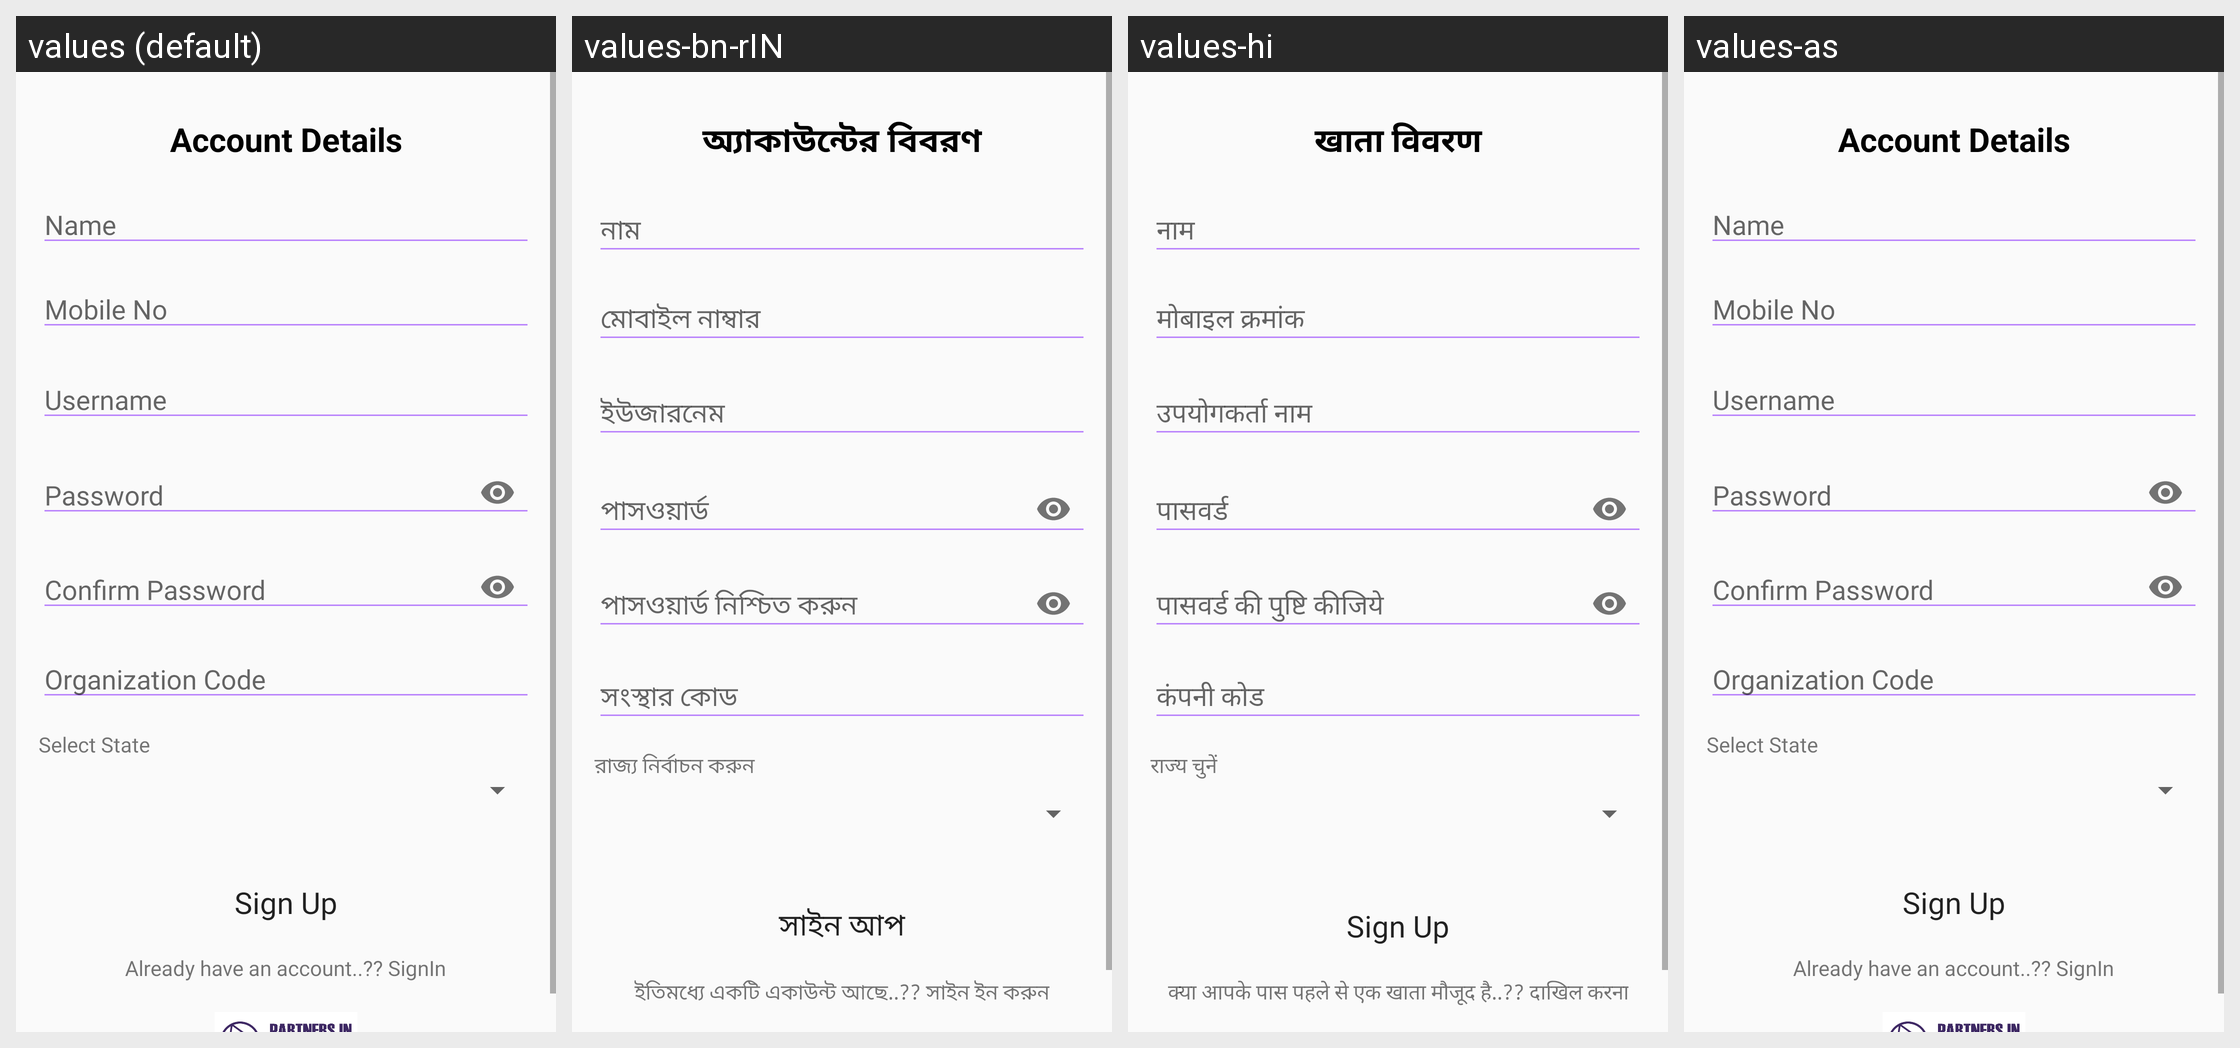

Here is an Android app screen in its default locale and in the app's own translations. Write out the translated-string differences for the strings that appear on this screen.
Android screen res/layout/activity_sign_up.xml rendered under 4 locales, left to right: values (default), values-bn-rIN, values-hi, values-as. Device: Nexus 5 (rendered at 1080×1920; each locale shown at half size, 540×960, under a caption strip naming it); theme Theme.AgroForestry.
Other locales in the repository, not shown: values-te.
Strings drawn on this screen, with the default value and each locale's value (text and hints the layout hard-codes, and strings that could not be matched under every locale, appear in the picture but are not listed):

account_details
  values: Account Details
  values-bn-rIN: অ্যাকাউন্টের বিবরণ
  values-hi: खाता विवरण
  values-as: Account Details

name
  values: Name
  values-bn-rIN: নাম
  values-hi: नाम
  values-as: Name

mobile_no
  values: Mobile No
  values-bn-rIN: মোবাইল নাম্বার
  values-hi: मोबाइल क्रमांक
  values-as: Mobile No

username
  values: Username
  values-bn-rIN: ইউজারনেম
  values-hi: उपयोगकर्ता नाम
  values-as: Username

password
  values: Password
  values-bn-rIN: পাসওয়ার্ড
  values-hi: पासवर्ड
  values-as: Password

confirm_password
  values: Confirm Password
  values-bn-rIN: পাসওয়ার্ড নিশ্চিত করুন
  values-hi: पासवर्ड की पुष्टि कीजिये
  values-as: Confirm Password

company_code
  values: Organization Code
  values-bn-rIN: সংস্থার কোড
  values-hi: कंपनी कोड
  values-as: Organization Code

state_warning
  values: Select State
  values-bn-rIN: রাজ্য নির্বাচন করুন
  values-hi: राज्य चुनें
  values-as: Select State

sign_up
  values: Sign Up
  values-bn-rIN: সাইন আপ
  values-hi: Sign Up
  values-as: Sign Up

already_account
  values: Already have an account..?? SignIn
  values-bn-rIN: ইতিমধ্যে একটি একাউন্ট আছে..?? সাইন ইন করুন
  values-hi: क्या आपके पास पहले से एक खाता मौजूद है..?? दाखिल करना
  values-as: Already have an account..?? SignIn
